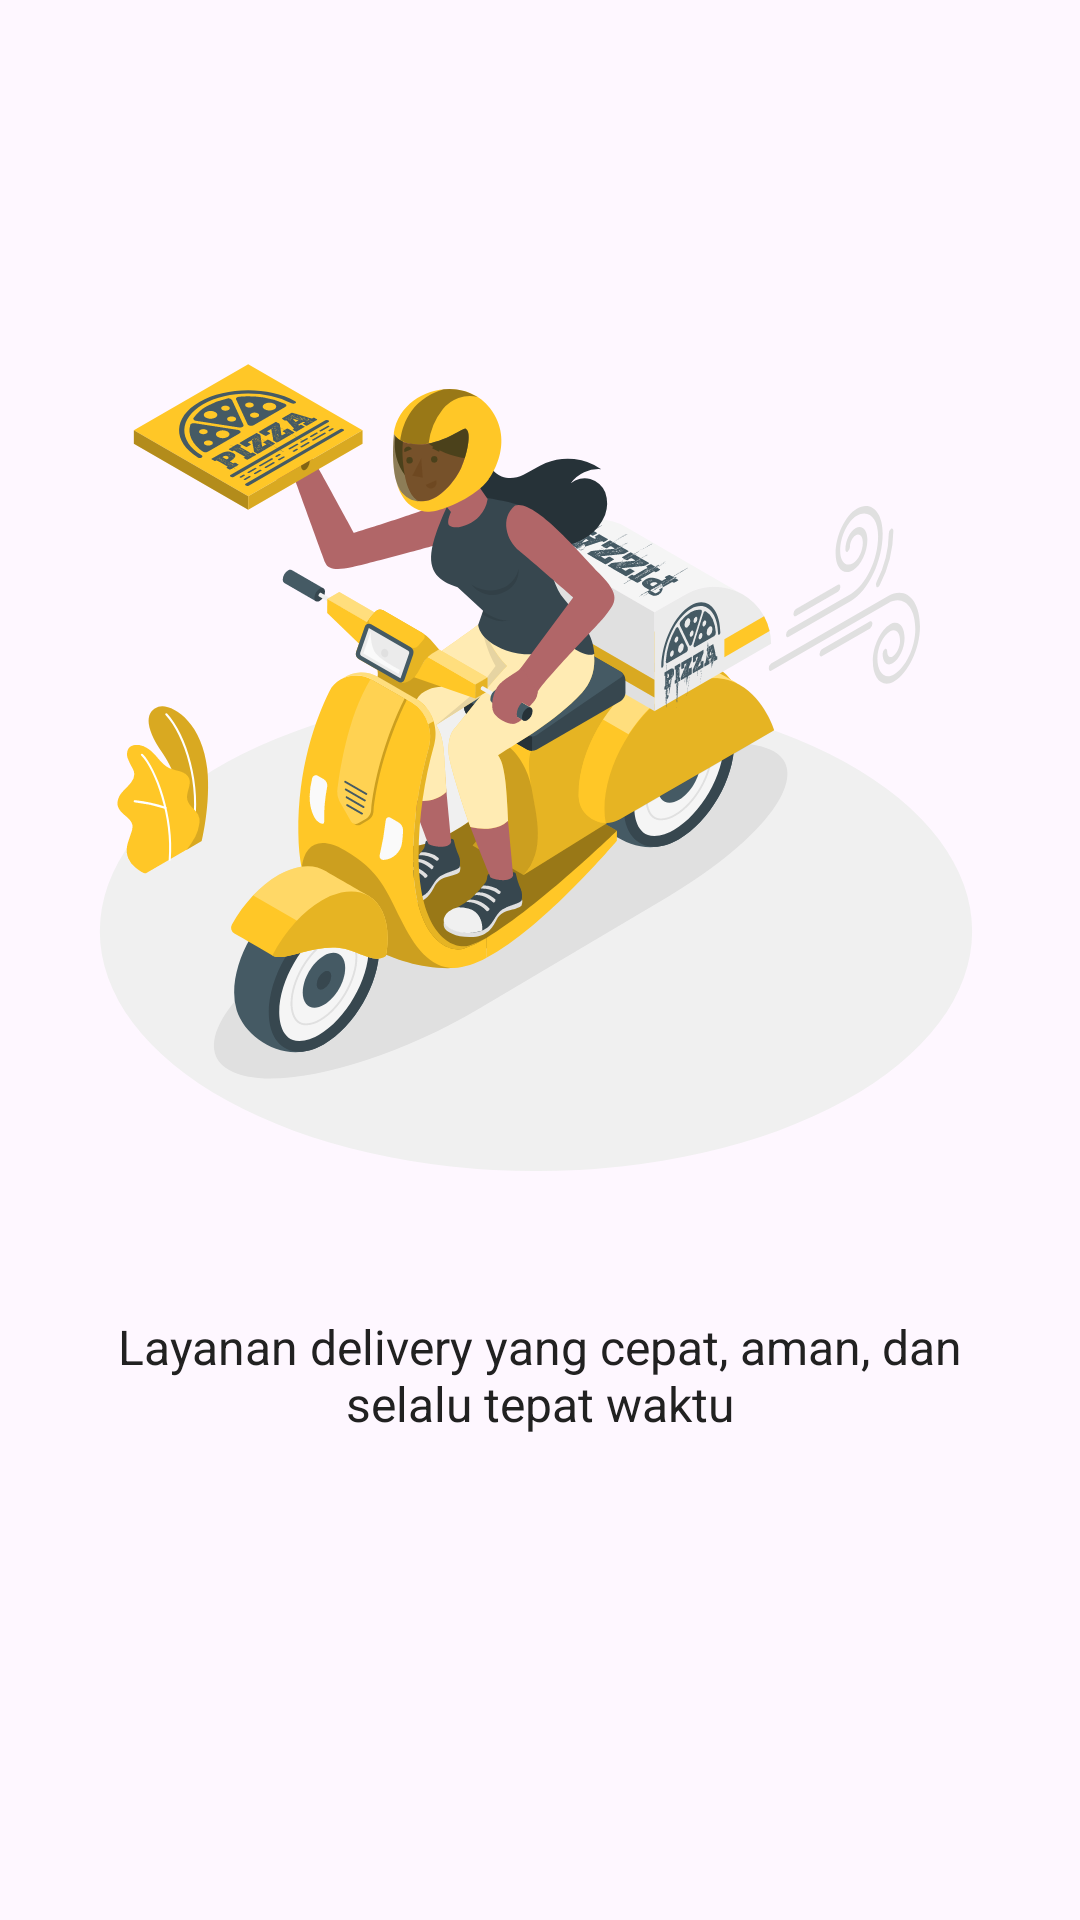

Produce the Android XML layout that renders to this screen, including the resource entries it uses.
<!-- AndroidManifest.xml: application theme Theme.Makanku -->
<!-- res/layout/fragment_onboard4.xml -->
<androidx.constraintlayout.widget.ConstraintLayout
    xmlns:android="http://schemas.android.com/apk/res/android"
    xmlns:app="http://schemas.android.com/apk/res-auto"
    xmlns:tools="http://schemas.android.com/tools"
    android:layout_width="match_parent"
    android:layout_height="match_parent"
    android:padding="20dp">

    <ImageView
        android:id="@+id/imgOnboard"
        android:layout_width="319dp"
        android:layout_height="338dp"
        android:layout_marginTop="60dp"
        android:src="@drawable/onboard04"
        app:layout_constraintEnd_toEndOf="parent"
        app:layout_constraintHorizontal_bias="0.476"
        app:layout_constraintStart_toStartOf="parent"
        app:layout_constraintTop_toTopOf="parent" />

    <TextView
        android:id="@+id/txtDesc"
        android:layout_width="0dp"
        android:layout_height="wrap_content"
        android:text="Layanan delivery yang cepat, aman, dan selalu tepat waktu"
        android:textColor="@color/textColor"
        android:textAlignment="center"
        android:textSize="16sp"
        android:layout_marginTop="20dp"
        app:layout_constraintTop_toBottomOf="@+id/imgOnboard"
        app:layout_constraintStart_toStartOf="parent"
        app:layout_constraintEnd_toEndOf="parent" />

</androidx.constraintlayout.widget.ConstraintLayout>
<!-- resources referenced by this layout -->
<resources>
  <color name="textColor">#212121</color>
  <!-- drawable onboard04: vector/xml drawable (drawable, 261253 chars, omitted) -->
  <style name="Theme.Makanku" parent="Base.Theme.Makanku" />
  <style name="Base.Theme.Makanku" parent="Theme.Material3.DayNight.NoActionBar">
          
          
      </style>
</resources>
